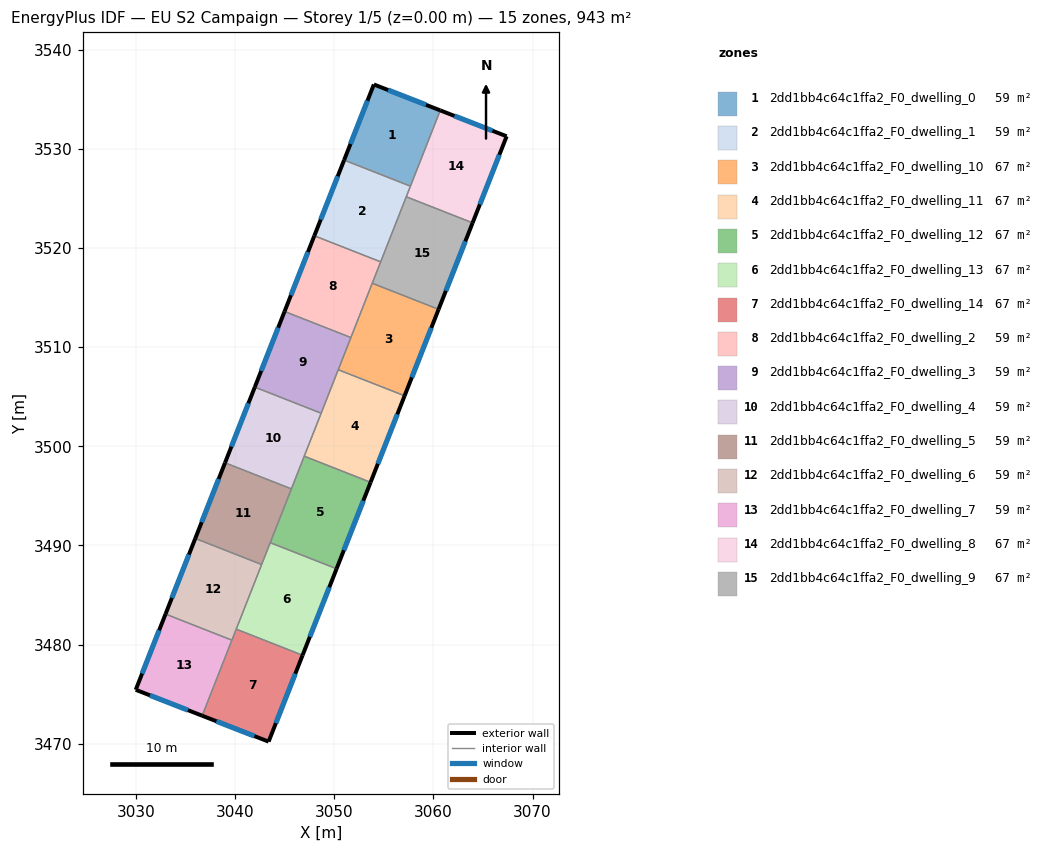
=== STOREY PLAN SPEC (per zone: floor XY polygon, exterior-wall plan segments, windows/doors) ===
zone 1: 2dd1bb4c64c1ffa2_F0_dwelling_0  (58.9 m²)
  floor: (3060.69, 3533.87) (3057.68, 3526.23) (3051.00, 3528.86) (3054.00, 3536.49)
  exterior wall: (3054.00, 3536.49) – (3051.00, 3528.86)  [8.2 m]
    window: (3053.35, 3534.85) – (3051.64, 3530.49)  [8.0 m²]
  exterior wall: (3060.69, 3533.87) – (3054.00, 3536.49)  [7.2 m]
    window: (3059.26, 3534.43) – (3055.43, 3535.93)  [7.0 m²]
  interior walls: 2
zone 2: 2dd1bb4c64c1ffa2_F0_dwelling_1  (58.9 m²)
  floor: (3057.68, 3526.23) (3054.68, 3518.60) (3047.99, 3521.23) (3051.00, 3528.86)
  exterior wall: (3051.00, 3528.86) – (3047.99, 3521.23)  [8.2 m]
    window: (3050.35, 3527.23) – (3048.64, 3522.86)  [8.0 m²]
  interior walls: 4
zone 3: 2dd1bb4c64c1ffa2_F0_dwelling_10  (67.4 m²)
  floor: (3060.52, 3513.81) (3057.09, 3505.09) (3050.40, 3507.72) (3053.83, 3516.44)
  exterior wall: (3057.09, 3505.09) – (3060.52, 3513.81)  [9.4 m]
    window: (3057.83, 3506.96) – (3059.79, 3511.94)  [9.2 m²]
  interior walls: 4
zone 4: 2dd1bb4c64c1ffa2_F0_dwelling_11  (67.4 m²)
  floor: (3057.09, 3505.09) (3053.66, 3496.37) (3046.97, 3499.00) (3050.40, 3507.72)
  exterior wall: (3053.66, 3496.37) – (3057.09, 3505.09)  [9.4 m]
    window: (3054.40, 3498.24) – (3056.36, 3503.22)  [9.2 m²]
  interior walls: 4
zone 5: 2dd1bb4c64c1ffa2_F0_dwelling_12  (67.4 m²)
  floor: (3053.66, 3496.37) (3050.24, 3487.65) (3043.55, 3490.28) (3046.97, 3499.00)
  exterior wall: (3050.24, 3487.65) – (3053.66, 3496.37)  [9.4 m]
    window: (3050.97, 3489.52) – (3052.93, 3494.50)  [9.2 m²]
  interior walls: 4
zone 6: 2dd1bb4c64c1ffa2_F0_dwelling_13  (67.4 m²)
  floor: (3050.24, 3487.65) (3046.81, 3478.93) (3040.12, 3481.56) (3043.55, 3490.28)
  exterior wall: (3046.81, 3478.93) – (3050.24, 3487.65)  [9.4 m]
    window: (3047.54, 3480.80) – (3049.50, 3485.78)  [9.2 m²]
  interior walls: 4
zone 7: 2dd1bb4c64c1ffa2_F0_dwelling_14  (67.4 m²)
  floor: (3046.81, 3478.93) (3043.38, 3470.22) (3036.68, 3472.83) (3040.12, 3481.56)
  exterior wall: (3043.38, 3470.22) – (3046.81, 3478.93)  [9.4 m]
    window: (3044.11, 3472.08) – (3046.07, 3477.06)  [9.2 m²]
  exterior wall: (3036.68, 3472.83) – (3043.38, 3470.22)  [7.2 m]
    window: (3038.12, 3472.27) – (3041.95, 3470.78)  [7.0 m²]
  interior walls: 3
zone 8: 2dd1bb4c64c1ffa2_F0_dwelling_2  (58.9 m²)
  floor: (3054.68, 3518.60) (3051.68, 3510.96) (3044.99, 3513.60) (3047.99, 3521.23)
  exterior wall: (3047.99, 3521.23) – (3044.99, 3513.60)  [8.2 m]
    window: (3047.35, 3519.59) – (3045.63, 3515.23)  [8.0 m²]
  interior walls: 4
zone 9: 2dd1bb4c64c1ffa2_F0_dwelling_3  (58.9 m²)
  floor: (3051.68, 3510.96) (3048.68, 3503.33) (3041.99, 3505.96) (3044.99, 3513.60)
  exterior wall: (3044.99, 3513.60) – (3041.99, 3505.96)  [8.2 m]
    window: (3044.35, 3511.96) – (3042.63, 3507.60)  [8.0 m²]
  interior walls: 4
zone 10: 2dd1bb4c64c1ffa2_F0_dwelling_4  (58.9 m²)
  floor: (3048.68, 3503.33) (3045.68, 3495.70) (3038.99, 3498.33) (3041.99, 3505.96)
  exterior wall: (3041.99, 3505.96) – (3038.99, 3498.33)  [8.2 m]
    window: (3041.35, 3504.33) – (3039.63, 3499.97)  [8.0 m²]
  interior walls: 4
zone 11: 2dd1bb4c64c1ffa2_F0_dwelling_5  (58.9 m²)
  floor: (3045.68, 3495.70) (3042.68, 3488.08) (3035.99, 3490.71) (3038.99, 3498.33)
  exterior wall: (3038.99, 3498.33) – (3035.99, 3490.71)  [8.2 m]
    window: (3038.35, 3496.70) – (3036.63, 3492.34)  [8.0 m²]
  interior walls: 4
zone 12: 2dd1bb4c64c1ffa2_F0_dwelling_6  (58.9 m²)
  floor: (3042.68, 3488.08) (3039.68, 3480.45) (3032.99, 3483.08) (3035.99, 3490.71)
  exterior wall: (3035.99, 3490.71) – (3032.99, 3483.08)  [8.2 m]
    window: (3035.34, 3489.07) – (3033.63, 3484.71)  [8.0 m²]
  interior walls: 4
zone 13: 2dd1bb4c64c1ffa2_F0_dwelling_7  (58.9 m²)
  floor: (3039.68, 3480.45) (3036.68, 3472.83) (3029.98, 3475.44) (3032.99, 3483.08)
  exterior wall: (3029.98, 3475.44) – (3036.68, 3472.83)  [7.2 m]
    window: (3031.42, 3474.88) – (3035.25, 3473.39)  [7.1 m²]
  exterior wall: (3032.99, 3483.08) – (3029.98, 3475.44)  [8.2 m]
    window: (3032.34, 3481.44) – (3030.63, 3477.08)  [8.0 m²]
  interior walls: 2
zone 14: 2dd1bb4c64c1ffa2_F0_dwelling_8  (67.4 m²)
  floor: (3067.39, 3531.26) (3063.95, 3522.53) (3057.26, 3525.16) (3060.69, 3533.87)
  exterior wall: (3067.39, 3531.26) – (3060.69, 3533.87)  [7.2 m]
    window: (3065.95, 3531.82) – (3062.12, 3533.31)  [7.0 m²]
  exterior wall: (3063.95, 3522.53) – (3067.39, 3531.26)  [9.4 m]
    window: (3064.69, 3524.40) – (3066.65, 3529.39)  [9.2 m²]
  interior walls: 3
zone 15: 2dd1bb4c64c1ffa2_F0_dwelling_9  (67.4 m²)
  floor: (3063.95, 3522.53) (3060.52, 3513.81) (3053.83, 3516.44) (3057.26, 3525.16)
  exterior wall: (3060.52, 3513.81) – (3063.95, 3522.53)  [9.4 m]
    window: (3061.26, 3515.68) – (3063.22, 3520.66)  [9.2 m²]
  interior walls: 4

=== DERIVED (storey summary) ===
Building: EU S2 Campaign
Storey: 1 of 5  (floor level z = 0.00 m)
Storey gross floor area: 943.1 m²
Zones on this storey: 15
  - 2dd1bb4c64c1ffa2_F0_dwelling_0: floor 58.9 m²; exterior wall 15.4 m (46.1 m²); 2 window(s) 15.1 m²; WWR 32.7%
  - 2dd1bb4c64c1ffa2_F0_dwelling_1: floor 58.9 m²; exterior wall 8.2 m (24.6 m²); 1 window(s) 8.0 m²; WWR 32.7%
  - 2dd1bb4c64c1ffa2_F0_dwelling_10: floor 67.4 m²; exterior wall 9.4 m (28.1 m²); 1 window(s) 9.2 m²; WWR 32.7%
  - 2dd1bb4c64c1ffa2_F0_dwelling_11: floor 67.4 m²; exterior wall 9.4 m (28.1 m²); 1 window(s) 9.2 m²; WWR 32.7%
  - 2dd1bb4c64c1ffa2_F0_dwelling_12: floor 67.4 m²; exterior wall 9.4 m (28.1 m²); 1 window(s) 9.2 m²; WWR 32.7%
  - 2dd1bb4c64c1ffa2_F0_dwelling_13: floor 67.4 m²; exterior wall 9.4 m (28.1 m²); 1 window(s) 9.2 m²; WWR 32.7%
  - 2dd1bb4c64c1ffa2_F0_dwelling_14: floor 67.4 m²; exterior wall 16.5 m (49.6 m²); 2 window(s) 16.2 m²; WWR 32.7%
  - 2dd1bb4c64c1ffa2_F0_dwelling_2: floor 58.9 m²; exterior wall 8.2 m (24.6 m²); 1 window(s) 8.0 m²; WWR 32.7%
  - 2dd1bb4c64c1ffa2_F0_dwelling_3: floor 58.9 m²; exterior wall 8.2 m (24.6 m²); 1 window(s) 8.0 m²; WWR 32.7%
  - 2dd1bb4c64c1ffa2_F0_dwelling_4: floor 58.9 m²; exterior wall 8.2 m (24.6 m²); 1 window(s) 8.0 m²; WWR 32.7%
  - 2dd1bb4c64c1ffa2_F0_dwelling_5: floor 58.9 m²; exterior wall 8.2 m (24.6 m²); 1 window(s) 8.0 m²; WWR 32.7%
  - 2dd1bb4c64c1ffa2_F0_dwelling_6: floor 58.9 m²; exterior wall 8.2 m (24.6 m²); 1 window(s) 8.0 m²; WWR 32.7%
  - 2dd1bb4c64c1ffa2_F0_dwelling_7: floor 58.9 m²; exterior wall 15.4 m (46.2 m²); 2 window(s) 15.1 m²; WWR 32.7%
  - 2dd1bb4c64c1ffa2_F0_dwelling_8: floor 67.4 m²; exterior wall 16.6 m (49.7 m²); 2 window(s) 16.2 m²; WWR 32.7%
  - 2dd1bb4c64c1ffa2_F0_dwelling_9: floor 67.4 m²; exterior wall 9.4 m (28.1 m²); 1 window(s) 9.2 m²; WWR 32.7%
Zone adjacency (shared interzone walls):
  - 2dd1bb4c64c1ffa2_F0_dwelling_0 ↔ 2dd1bb4c64c1ffa2_F0_dwelling_1
  - 2dd1bb4c64c1ffa2_F0_dwelling_0 ↔ 2dd1bb4c64c1ffa2_F0_dwelling_8
  - 2dd1bb4c64c1ffa2_F0_dwelling_1 ↔ 2dd1bb4c64c1ffa2_F0_dwelling_2
  - 2dd1bb4c64c1ffa2_F0_dwelling_1 ↔ 2dd1bb4c64c1ffa2_F0_dwelling_8
  - 2dd1bb4c64c1ffa2_F0_dwelling_1 ↔ 2dd1bb4c64c1ffa2_F0_dwelling_9
  - 2dd1bb4c64c1ffa2_F0_dwelling_10 ↔ 2dd1bb4c64c1ffa2_F0_dwelling_11
  - 2dd1bb4c64c1ffa2_F0_dwelling_10 ↔ 2dd1bb4c64c1ffa2_F0_dwelling_2
  - 2dd1bb4c64c1ffa2_F0_dwelling_10 ↔ 2dd1bb4c64c1ffa2_F0_dwelling_3
  - 2dd1bb4c64c1ffa2_F0_dwelling_10 ↔ 2dd1bb4c64c1ffa2_F0_dwelling_9
  - 2dd1bb4c64c1ffa2_F0_dwelling_11 ↔ 2dd1bb4c64c1ffa2_F0_dwelling_12
  - 2dd1bb4c64c1ffa2_F0_dwelling_11 ↔ 2dd1bb4c64c1ffa2_F0_dwelling_3
  - 2dd1bb4c64c1ffa2_F0_dwelling_11 ↔ 2dd1bb4c64c1ffa2_F0_dwelling_4
  - 2dd1bb4c64c1ffa2_F0_dwelling_12 ↔ 2dd1bb4c64c1ffa2_F0_dwelling_13
  - 2dd1bb4c64c1ffa2_F0_dwelling_12 ↔ 2dd1bb4c64c1ffa2_F0_dwelling_4
  - 2dd1bb4c64c1ffa2_F0_dwelling_12 ↔ 2dd1bb4c64c1ffa2_F0_dwelling_5
  - 2dd1bb4c64c1ffa2_F0_dwelling_13 ↔ 2dd1bb4c64c1ffa2_F0_dwelling_14
  - 2dd1bb4c64c1ffa2_F0_dwelling_13 ↔ 2dd1bb4c64c1ffa2_F0_dwelling_5
  - 2dd1bb4c64c1ffa2_F0_dwelling_13 ↔ 2dd1bb4c64c1ffa2_F0_dwelling_6
  - 2dd1bb4c64c1ffa2_F0_dwelling_14 ↔ 2dd1bb4c64c1ffa2_F0_dwelling_6
  - 2dd1bb4c64c1ffa2_F0_dwelling_14 ↔ 2dd1bb4c64c1ffa2_F0_dwelling_7
  - 2dd1bb4c64c1ffa2_F0_dwelling_2 ↔ 2dd1bb4c64c1ffa2_F0_dwelling_3
  - 2dd1bb4c64c1ffa2_F0_dwelling_2 ↔ 2dd1bb4c64c1ffa2_F0_dwelling_9
  - 2dd1bb4c64c1ffa2_F0_dwelling_3 ↔ 2dd1bb4c64c1ffa2_F0_dwelling_4
  - 2dd1bb4c64c1ffa2_F0_dwelling_4 ↔ 2dd1bb4c64c1ffa2_F0_dwelling_5
  - 2dd1bb4c64c1ffa2_F0_dwelling_5 ↔ 2dd1bb4c64c1ffa2_F0_dwelling_6
  - 2dd1bb4c64c1ffa2_F0_dwelling_6 ↔ 2dd1bb4c64c1ffa2_F0_dwelling_7
  - 2dd1bb4c64c1ffa2_F0_dwelling_8 ↔ 2dd1bb4c64c1ffa2_F0_dwelling_9